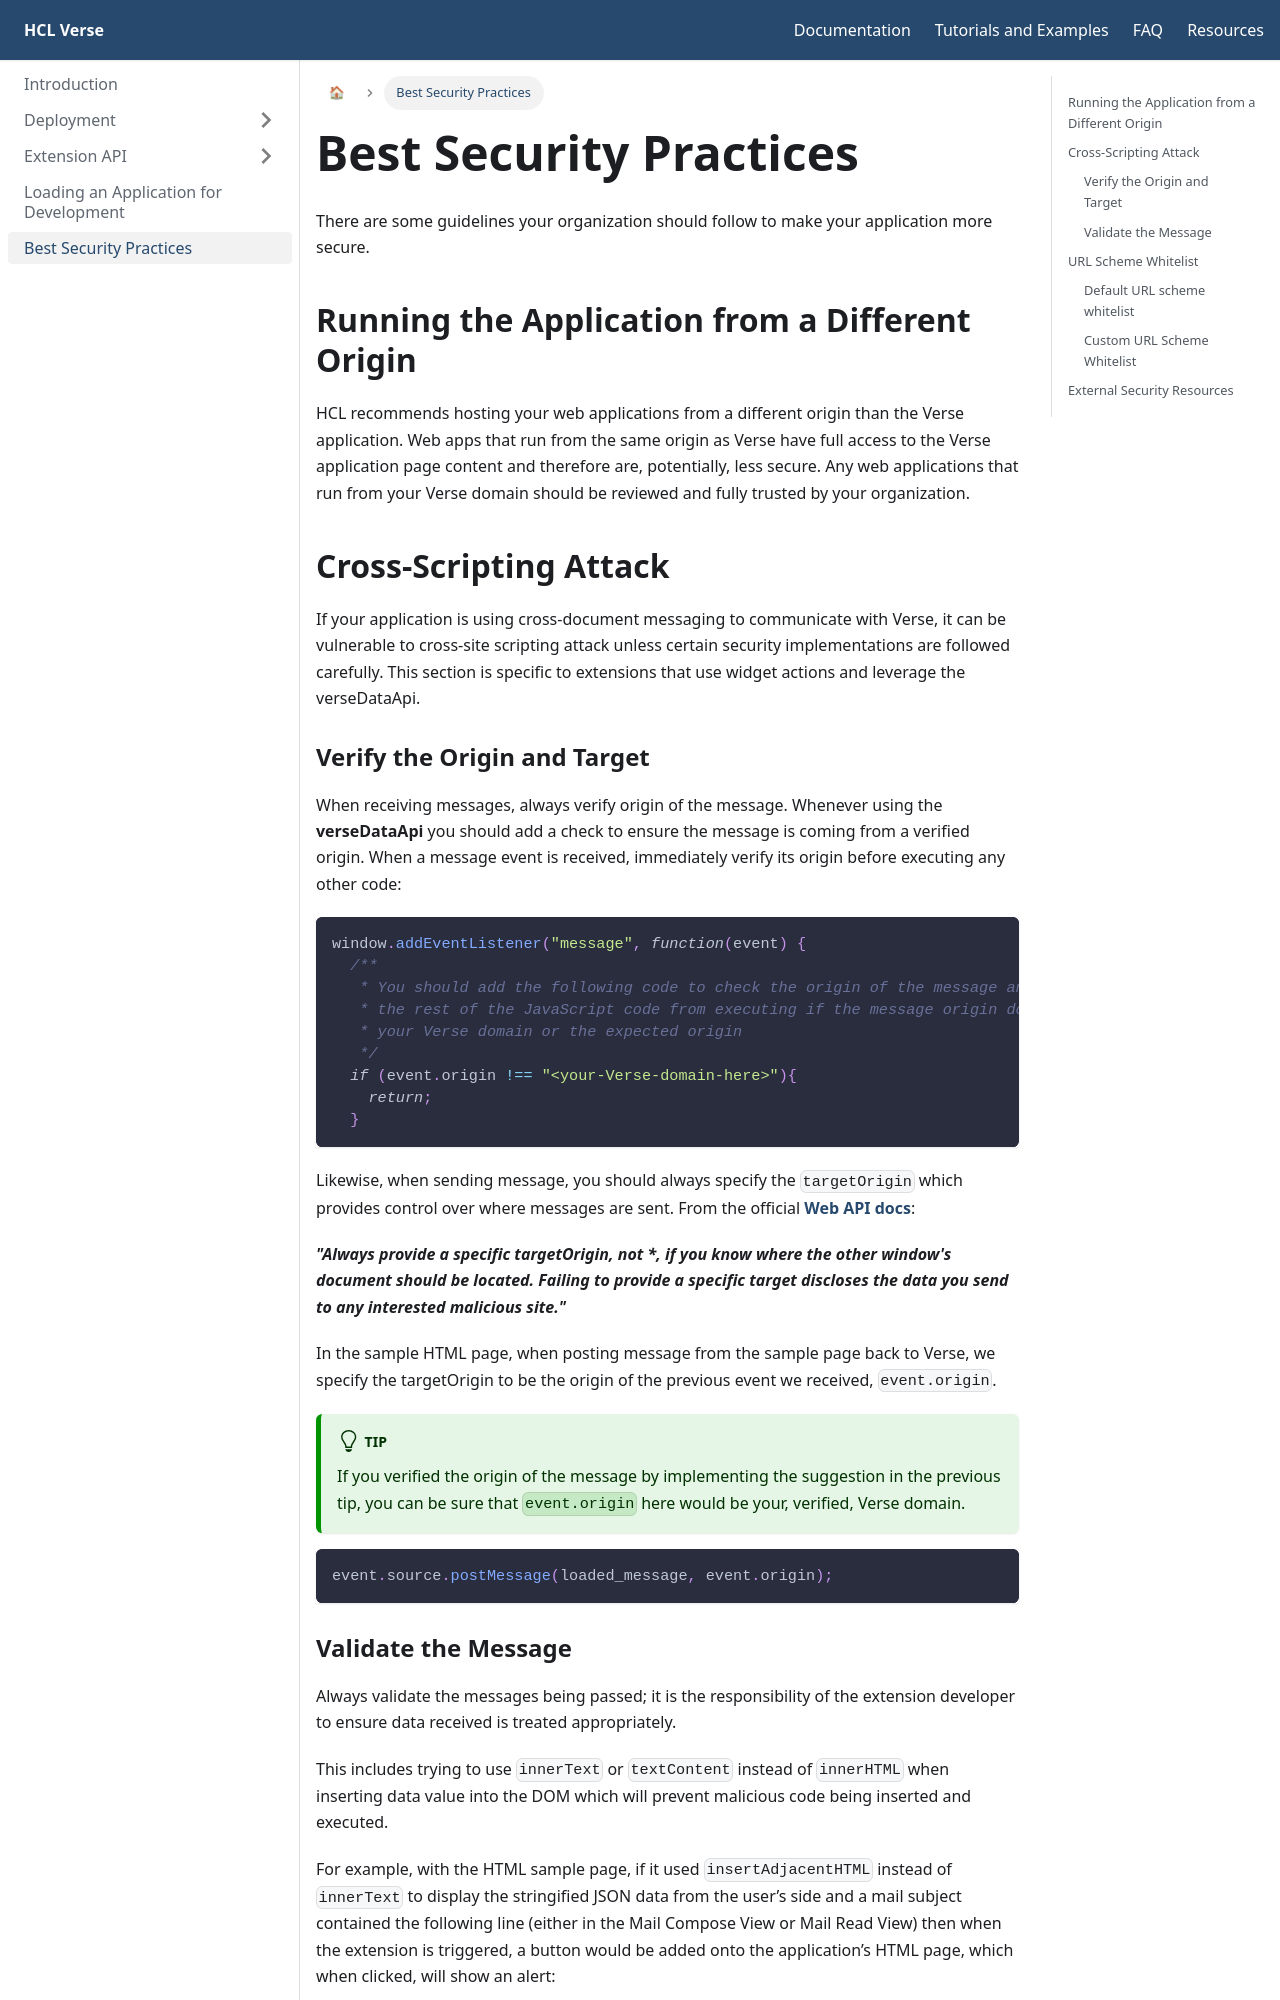

repository: HCL-TECH-SOFTWARE/Verse-Extension-Documentation · page: docs/best-security-practices/index.html · generator: docusaurus

---
id: best-security-practices
title: Best Security Practices
---

There are some guidelines your organization should follow to make your application more secure.

## Running the Application from a Different Origin
HCL recommends hosting your web applications from a different origin than the Verse application. Web apps that run from the same origin as Verse have full access to the Verse application page content and therefore are, potentially, less secure. Any web applications that run from your Verse domain should be reviewed and fully trusted by your organization.

## Cross-Scripting Attack
If your application is using cross-document messaging to communicate with Verse, it can be vulnerable to cross-site scripting attack unless certain security implementations are followed carefully. This section is specific to extensions that use widget actions and leverage the verseDataApi.

### Verify the Origin and Target
When receiving messages, always verify origin of the message. Whenever using the **verseDataApi** you should add a check to ensure the message is coming from a verified origin. When a message event is received, immediately verify its origin before executing any other code:

```js
window.addEventListener("message", function(event) {
  /**
   * You should add the following code to check the origin of the message and prevent
   * the rest of the JavaScript code from executing if the message origin does not match
   * your Verse domain or the expected origin
   */
  if (event.origin !== "<your-Verse-domain-here>"){
    return;
  }
```

Likewise, when sending message, you should always specify the `targetOrigin` which provides control over where messages are sent. From the official **[Web API docs](https://developer.mozilla.org/en-US/docs/Web/API/Window/postMessage)**:  

***"Always provide a specific targetOrigin, not \*, if you know where the other window's document should be located. Failing to provide a specific target discloses the data you send to any interested malicious site."***

In the sample HTML page, when posting message from the sample page back to Verse, we specify the targetOrigin to be the origin of the previous event we received, `event.origin`.
:::tip
If you verified the origin of the message by implementing the suggestion in the previous tip, you can be sure that `event.origin` here would be your, verified, Verse domain.
:::
```js
event.source.postMessage(loaded_message, event.origin);
```
